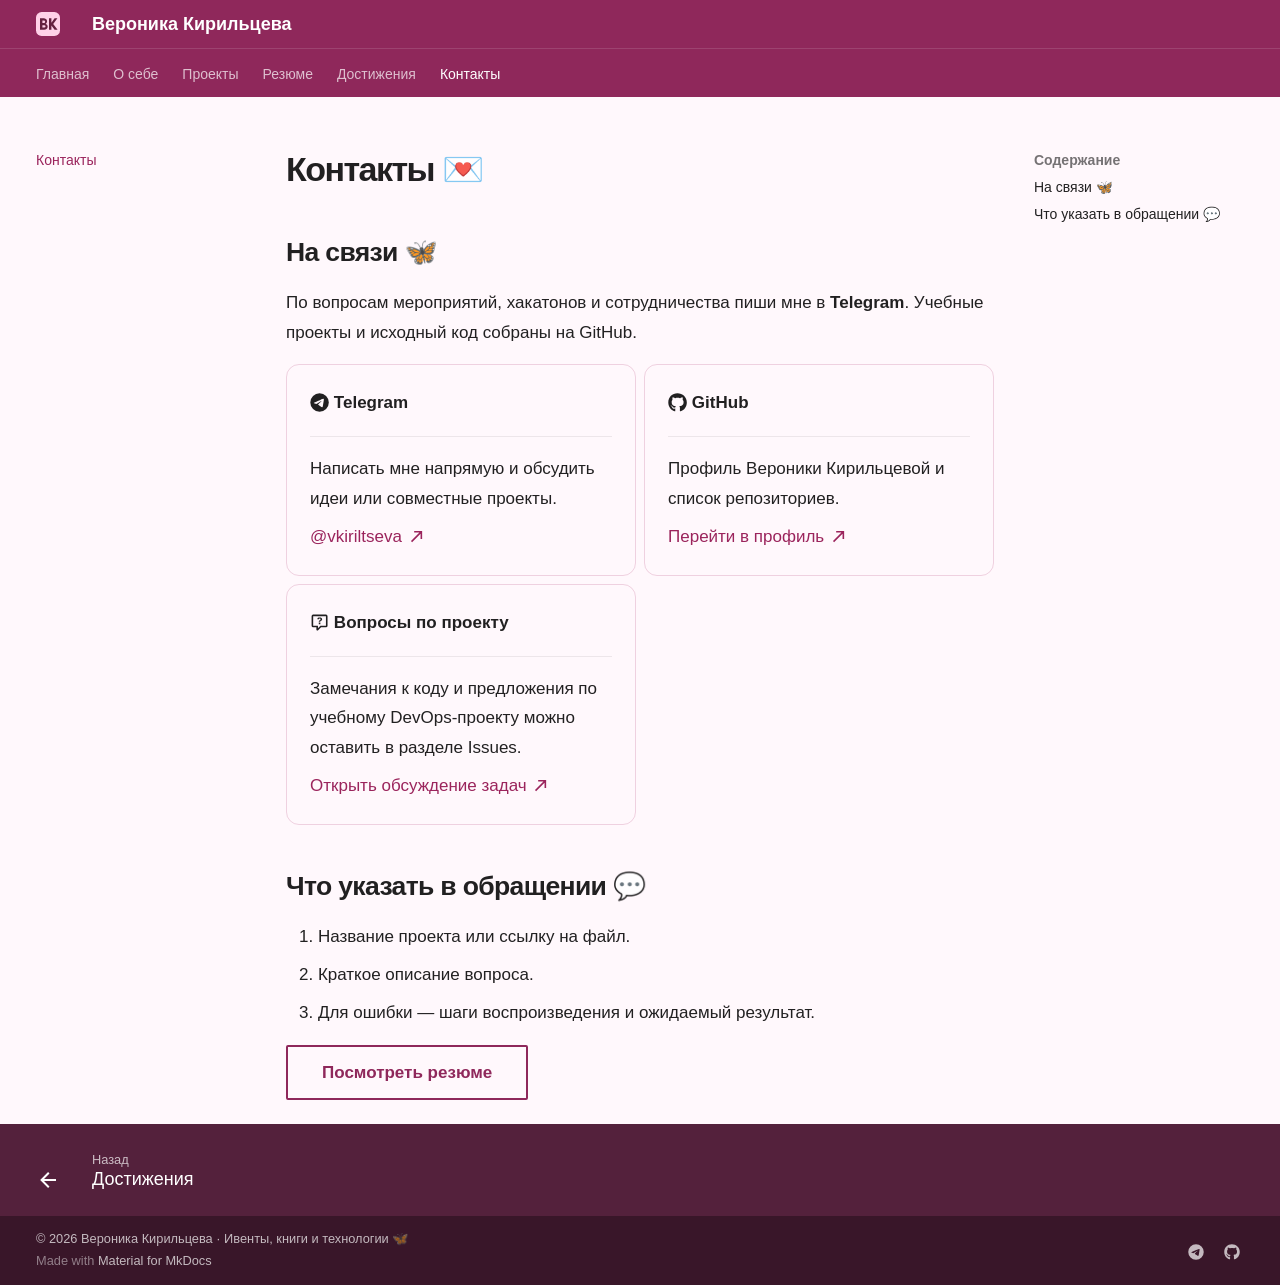

repository: 89620761583veronika-png/2025_2026-introduction-in-web-tech-u4225-kiriltseva_v_s · page: contacts/index.html · generator: mkdocs

# Контакты 💌

## На связи 🦋

По вопросам мероприятий, хакатонов и сотрудничества пиши мне в **Telegram**. Учебные проекты и исходный код собраны на GitHub.

<div class="grid cards" markdown>

-   :fontawesome-brands-telegram: **Telegram**

    ---

    Написать мне напрямую и обсудить идеи или совместные проекты.

    [@vkiriltseva :material-arrow-top-right:](https://t.me/vkiriltseva)


-   :fontawesome-brands-github: **GitHub**

    ---

    Профиль Вероники Кирильцевой и список репозиториев.

    [Перейти в профиль :material-arrow-top-right:](https://github.com/89620761583veronika-png)

-   :material-comment-question-outline: **Вопросы по проекту**

    ---

    Замечания к коду и предложения по учебному DevOps-проекту можно оставить в разделе Issues.

    [Открыть обсуждение задач :material-arrow-top-right:](https://github.com/89620761583veronika-png/devops-lab-kiriltseva/issues)

</div>

## Что указать в обращении 💬

1. Название проекта или ссылку на файл.
2. Краткое описание вопроса.
3. Для ошибки — шаги воспроизведения и ожидаемый результат.



[Посмотреть резюме](resume.md){ .md-button }
